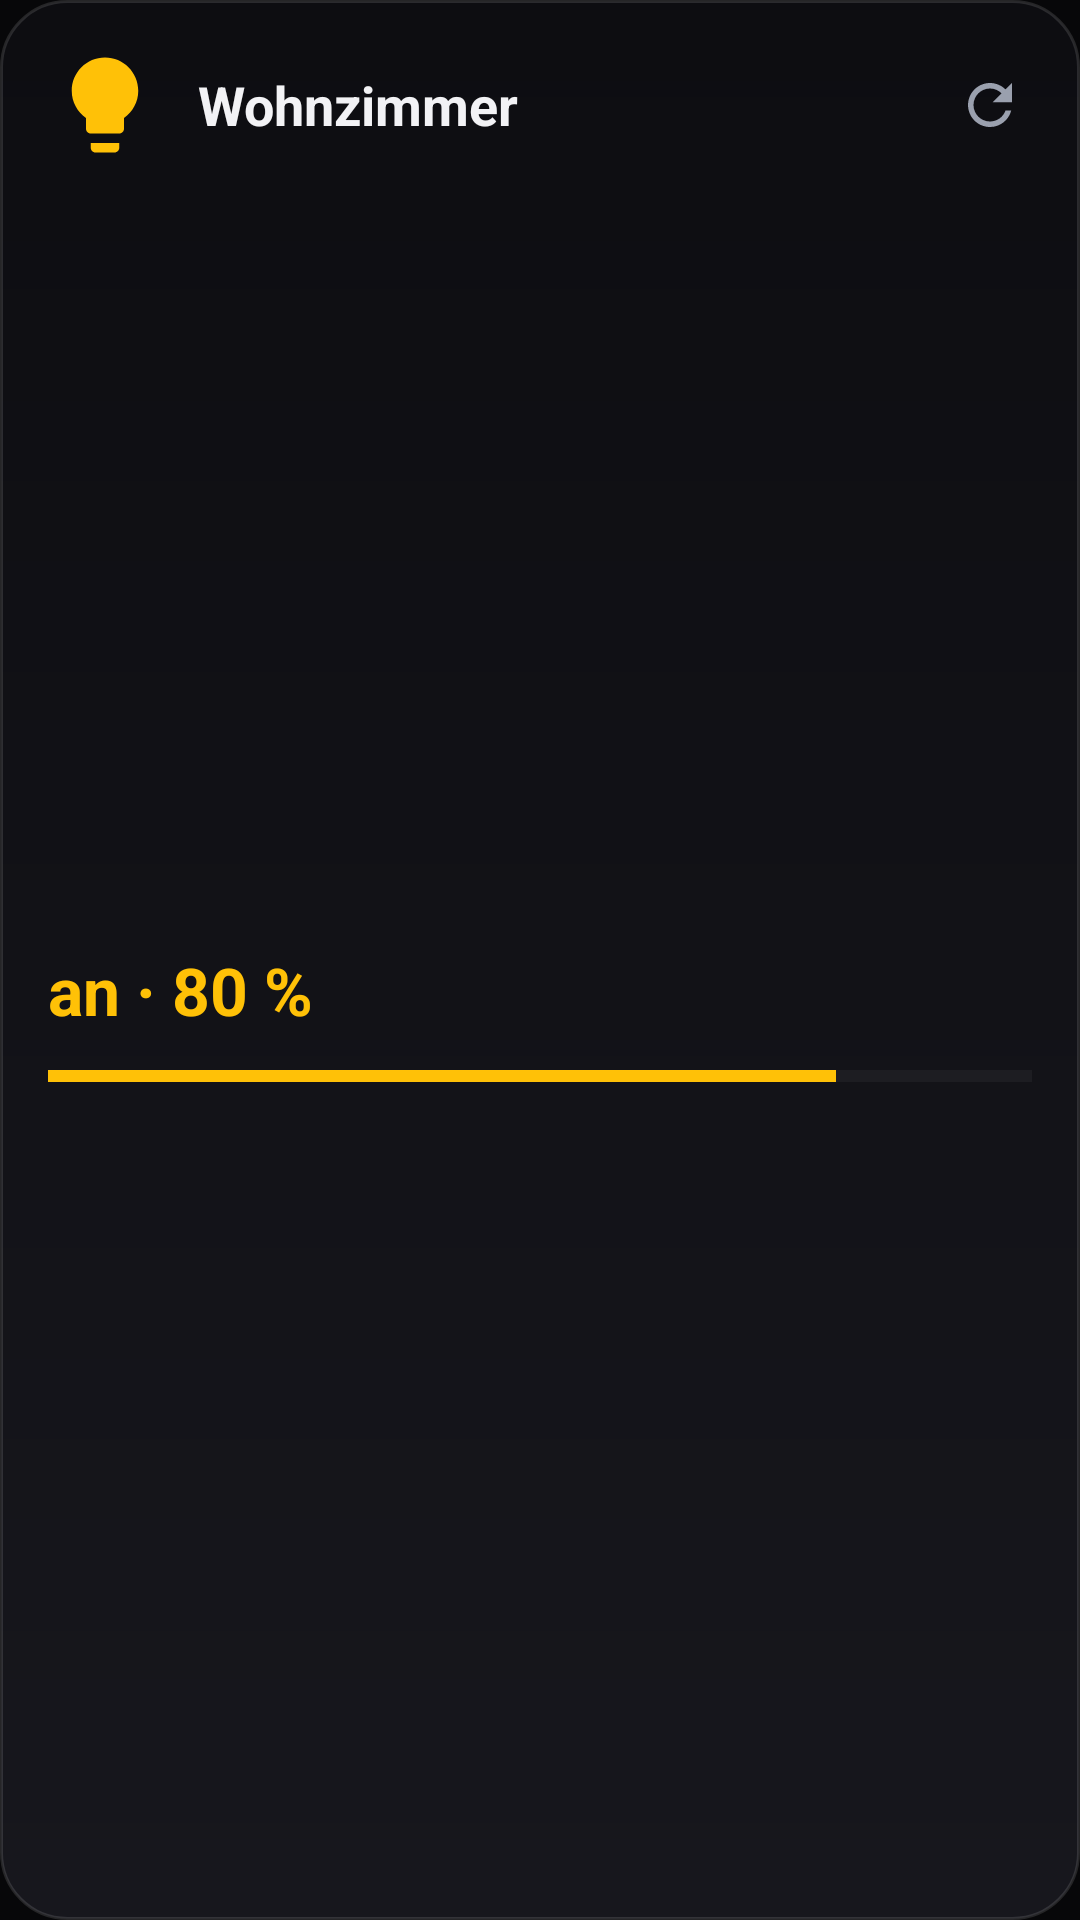

This screen was rendered from an Android layout file. Write that file and the resources it references.
<!-- AndroidManifest.xml: application theme Theme.Solaris -->
<!-- res/layout/widget_device_medium.xml -->
<?xml version="1.0" encoding="utf-8"?>
<LinearLayout xmlns:android="http://schemas.android.com/apk/res/android"
    android:id="@+id/w_root"
    android:layout_width="match_parent"
    android:layout_height="match_parent"
    android:orientation="vertical"
    android:background="@drawable/widget_bg"
    android:padding="16dp">

    
    <LinearLayout
        android:id="@+id/w_header"
        android:layout_width="match_parent"
        android:layout_height="wrap_content"
        android:orientation="horizontal"
        android:gravity="center_vertical">

        <ImageView
            android:id="@+id/w_icon"
            android:layout_width="38dp"
            android:layout_height="38dp"
            android:src="@drawable/ic_light"
            android:tint="#FFFFC107"
            android:contentDescription="@null" />

        <TextView
            android:id="@+id/w_name"
            android:layout_width="0dp"
            android:layout_height="wrap_content"
            android:layout_weight="1"
            android:layout_marginStart="12dp"
            android:maxLines="2"
            android:ellipsize="end"
            android:text="Wohnzimmer"
            android:textColor="#FFF2F2F5"
            android:textStyle="bold"
            android:textSize="18sp" />

        
        <ImageView
            android:id="@+id/w_lock"
            android:layout_width="20dp"
            android:layout_height="20dp"
            android:layout_marginStart="6dp"
            android:src="@drawable/ic_lock"
            android:tint="#FFB0BEC5"
            android:visibility="gone"
            android:contentDescription="@string/widget_lock" />

        <ImageView
            android:id="@+id/w_refresh"
            android:layout_width="28dp"
            android:layout_height="28dp"
            android:layout_marginStart="8dp"
            android:padding="3dp"
            android:src="@drawable/ic_refresh"
            android:tint="#FF9AA0AE"
            android:contentDescription="@string/widget_refresh" />
    </LinearLayout>

    
    <LinearLayout
        android:layout_width="match_parent"
        android:layout_height="0dp"
        android:layout_weight="1"
        android:orientation="vertical"
        android:gravity="center_vertical">

        <TextView
            android:id="@+id/w_state"
            android:layout_width="match_parent"
            android:layout_height="wrap_content"
            android:maxLines="1"
            android:ellipsize="end"
            android:text="an · 80 %"
            android:textColor="#FFFFC107"
            android:textStyle="bold"
            android:textSize="22sp" />

        <ProgressBar
            android:id="@+id/w_bar"
            style="?android:attr/progressBarStyleHorizontal"
            android:layout_width="match_parent"
            android:layout_height="8dp"
            android:layout_marginTop="10dp"
            android:max="100"
            android:progress="80"
            android:progressTint="#FFFFC107"
            android:progressBackgroundTint="#26FFFFFF" />
    </LinearLayout>

    
    <LinearLayout
        android:id="@+id/w_light_controls"
        android:layout_width="match_parent"
        android:layout_height="wrap_content"
        android:orientation="horizontal"
        android:baselineAligned="false"
        android:visibility="gone">

        <Button
            android:id="@+id/w_bright_down"
            android:layout_width="0dp"
            android:layout_height="52dp"
            android:layout_weight="1"
            android:layout_marginEnd="8dp"
            android:background="@drawable/widget_btn_bg"
            android:text="−"
            android:textColor="#FFF2F2F5"
            android:textSize="22sp" />

        <Button
            android:id="@+id/w_bright_up"
            android:layout_width="0dp"
            android:layout_height="52dp"
            android:layout_weight="1"
            android:background="@drawable/widget_btn_bg"
            android:text="+"
            android:textColor="#FFF2F2F5"
            android:textSize="22sp" />
    </LinearLayout>

    
    <LinearLayout
        android:id="@+id/w_cover_controls"
        android:layout_width="match_parent"
        android:layout_height="wrap_content"
        android:orientation="horizontal"
        android:baselineAligned="false"
        android:visibility="gone">

        <Button
            android:id="@+id/w_cover_up"
            android:layout_width="0dp"
            android:layout_height="52dp"
            android:layout_weight="1"
            android:layout_marginEnd="8dp"
            android:background="@drawable/widget_btn_bg"
            android:text="▲"
            android:textColor="#FF7E9CFF"
            android:textSize="18sp" />

        <Button
            android:id="@+id/w_cover_stop"
            android:layout_width="0dp"
            android:layout_height="52dp"
            android:layout_weight="1"
            android:layout_marginEnd="8dp"
            android:background="@drawable/widget_btn_bg"
            android:text="■"
            android:textColor="#FFF2F2F5"
            android:textSize="18sp" />

        <Button
            android:id="@+id/w_cover_down"
            android:layout_width="0dp"
            android:layout_height="52dp"
            android:layout_weight="1"
            android:background="@drawable/widget_btn_bg"
            android:text="▼"
            android:textColor="#FF7E9CFF"
            android:textSize="18sp" />
    </LinearLayout>

    
    <LinearLayout
        android:id="@+id/w_switch_controls"
        android:layout_width="match_parent"
        android:layout_height="wrap_content"
        android:orientation="horizontal"
        android:baselineAligned="false"
        android:visibility="gone">

        <Button
            android:id="@+id/w_switch_toggle"
            android:layout_width="match_parent"
            android:layout_height="52dp"
            android:background="@drawable/widget_btn_bg"
            android:text="Umschalten"
            android:textColor="#FFF2F2F5"
            android:textSize="16sp" />
    </LinearLayout>
</LinearLayout>
<!-- resources referenced by this layout -->
<resources>
  <!-- drawable ic_light (drawable) -->
  <vector xmlns:android="http://schemas.android.com/apk/res/android"
      android:width="24dp" android:height="24dp"
      android:viewportWidth="24" android:viewportHeight="24"
      android:tint="#FFFFFFFF">
      <path android:fillColor="#FFFFFFFF"
          android:pathData="M9,21c0,0.55 0.45,1 1,1h4c0.55,0 1,-0.45 1,-1v-1L9,20v1zM12,2C8.14,2 5,5.14 5,9c0,2.38 1.19,4.47 3,5.74V17c0,0.55 0.45,1 1,1h6c0.55,0 1,-0.45 1,-1v-2.26c1.81,-1.27 3,-3.36 3,-5.74 0,-3.86 -3.14,-7 -7,-7z" />
  </vector>
  <!-- drawable ic_lock (drawable) -->
  <vector xmlns:android="http://schemas.android.com/apk/res/android"
      android:width="24dp" android:height="24dp"
      android:viewportWidth="24" android:viewportHeight="24"
      android:tint="#FFFFFFFF">
      <path android:fillColor="#FFFFFFFF"
          android:pathData="M18,8h-1V6c0,-2.76 -2.24,-5 -5,-5S7,3.24 7,6v2H6c-1.1,0 -2,0.9 -2,2v10c0,1.1 0.9,2 2,2h12c1.1,0 2,-0.9 2,-2V10c0,-1.1 -0.9,-2 -2,-2zM12,17c-1.1,0 -2,-0.9 -2,-2s0.9,-2 2,-2 2,0.9 2,2 -0.9,2 -2,2zM15.1,8H8.9V6c0,-1.71 1.39,-3.1 3.1,-3.1 1.71,0 3.1,1.39 3.1,3.1v2z" />
  </vector>
  <!-- drawable ic_refresh (drawable) -->
  <vector xmlns:android="http://schemas.android.com/apk/res/android"
      android:width="24dp" android:height="24dp"
      android:viewportWidth="24" android:viewportHeight="24"
      android:tint="#FFFFFFFF">
      <path android:fillColor="#FFFFFFFF"
          android:pathData="M17.65,6.35C16.2,4.9 14.21,4 12,4c-4.42,0 -7.99,3.58 -7.99,8s3.57,8 7.99,8c3.73,0 6.84,-2.55 7.73,-6h-2.08c-0.82,2.33 -3.04,4 -5.65,4 -3.31,0 -6,-2.69 -6,-6s2.69,-6 6,-6c1.66,0 3.14,0.69 4.22,1.78L13,11h7V4l-2.35,2.35z" />
  </vector>
  <!-- drawable widget_bg (drawable) -->
  <?xml version="1.0" encoding="utf-8"?>
  <shape xmlns:android="http://schemas.android.com/apk/res/android"
      android:shape="rectangle">
      <gradient
          android:angle="90"
          android:startColor="#FF17171D"
          android:endColor="#FF0D0D11" />
      <corners android:radius="22dp" />
      <stroke android:width="1dp" android:color="#1FFFFFFF" />
  </shape>
  <string name="widget_lock">Bestätigung erforderlich</string>
  <string name="widget_refresh">Aktualisieren</string>
  <color name="solaris_accent">#3B82F6</color>
  <color name="solaris_bg_elevated">#0C0C0E</color>
  <color name="solaris_bg">#070709</color>
  <color name="solaris_text">#F2F2F5</color>
  <color name="solaris_text_muted">#9AA0AE</color>
  <color name="solaris_text_faint">#6B7280</color>
  <style name="Widget.Solaris.Button" parent="Widget.AppCompat.Button">
          <item name="android:background">@drawable/btn_solaris</item>
          <item name="android:textColor">@color/solaris_text</item>
          <item name="android:textAllCaps">false</item>
          <item name="android:textStyle">bold</item>
          <item name="android:textSize">15sp</item>
          <item name="android:minHeight">52dp</item>
          <item name="android:paddingLeft">20dp</item>
          <item name="android:paddingRight">20dp</item>
          <item name="android:stateListAnimator">@null</item>
      </style>
  <style name="Widget.Solaris.EditText" parent="Widget.AppCompat.EditText">
          <item name="android:background">@drawable/field_solaris</item>
          <item name="android:textColor">@color/solaris_text</item>
          <item name="android:textColorHint">@color/solaris_text_faint</item>
          <item name="android:paddingLeft">16dp</item>
          <item name="android:paddingRight">16dp</item>
          <item name="android:paddingTop">14dp</item>
          <item name="android:paddingBottom">14dp</item>
          <item name="android:textSize">15sp</item>
      </style>
  <color name="solaris_accent_dark">#2563EB</color>
  <dimen name="radius_md">16dp</dimen>
  <color name="solaris_field">#161620</color>
  <dimen name="radius_sm">12dp</dimen>
  <color name="solaris_card_edge">#1FFFFFFF</color>
</resources>
